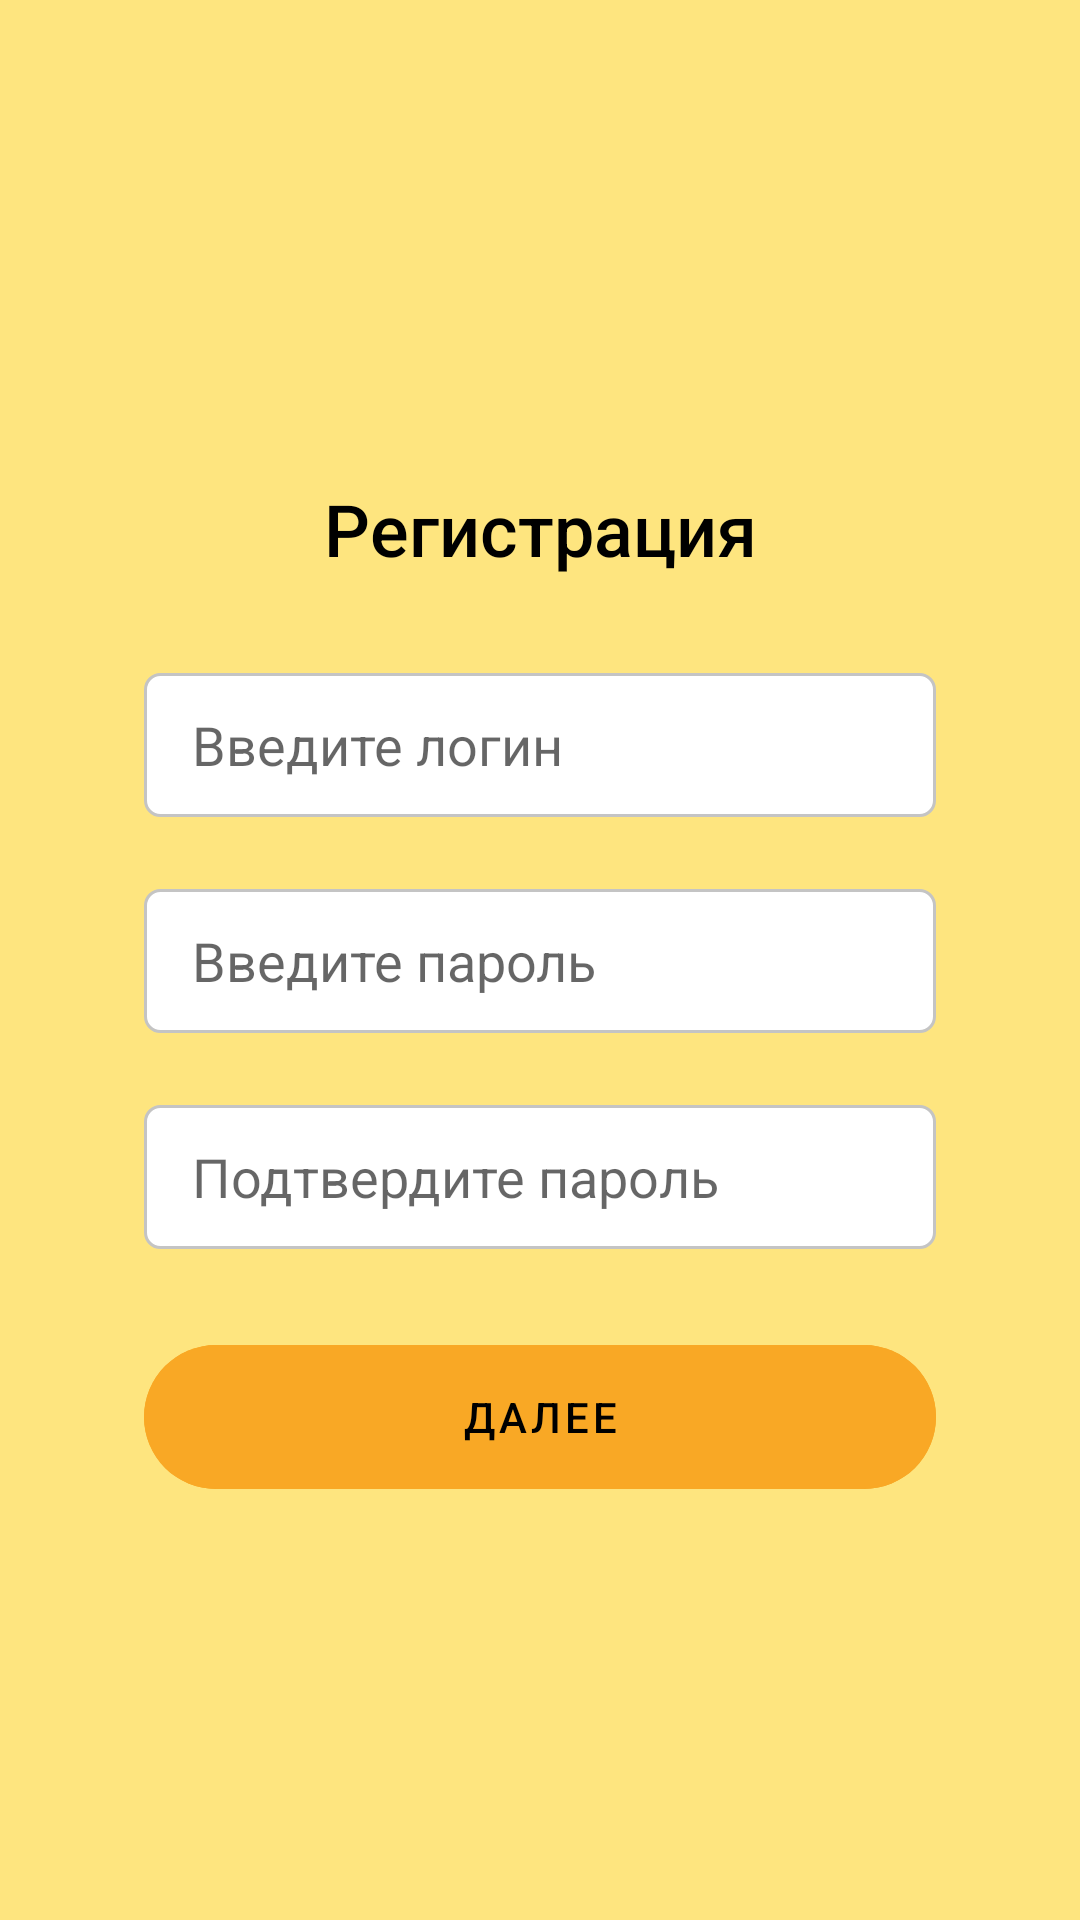

Write the Android layout XML for this screen, with the resource values it uses.
<!-- AndroidManifest.xml: application theme Theme.MainTheme -->
<!-- res/layout/registration_fragment.xml -->
<?xml version="1.0" encoding="utf-8"?>
<RelativeLayout xmlns:android="http://schemas.android.com/apk/res/android"
    xmlns:app="http://schemas.android.com/apk/res-auto"
    xmlns:tools="http://schemas.android.com/tools"
    android:layout_width="match_parent"
    android:layout_height="match_parent"
    android:background="@color/colorPrimartBackground">

    <androidx.core.widget.NestedScrollView
        android:layout_width="match_parent"
        android:layout_height="match_parent">

        <LinearLayout
            android:layout_width="match_parent"
            android:layout_height="match_parent"
            android:orientation="vertical"
            android:paddingLeft="48dp"
            android:paddingTop="160dp"
            android:paddingRight="48dp"
            tools:context="com.grpc.grpcclient.fragments.auth_reg.AuthFragment">

            <TextView
                android:id="@+id/textView2"
                android:layout_width="match_parent"
                android:layout_height="wrap_content"
                android:layout_marginBottom="32dp"
                android:fontFamily="sans-serif-medium"
                android:gravity="center"
                android:text="Регистрация"
                android:textAlignment="center"
                android:textColor="#000000"
                android:textSize="24sp" />

            <androidx.constraintlayout.widget.ConstraintLayout
                android:id="@+id/main_cl"
                android:layout_width="match_parent"
                android:layout_height="match_parent"
                android:orientation="horizontal">

                <LinearLayout
                    android:id="@+id/first_ll"
                    android:layout_width="0dp"
                    android:layout_height="wrap_content"
                    android:orientation="vertical"
                    android:visibility="visible"
                    app:layout_constraintBottom_toBottomOf="parent"
                    app:layout_constraintEnd_toStartOf="@+id/second_ll"
                    app:layout_constraintStart_toStartOf="parent"
                    app:layout_constraintTop_toTopOf="parent">

                    <EditText
                        android:id="@+id/login_et"
                        android:layout_width="match_parent"
                        android:layout_height="48dp"
                        android:background="@drawable/edit_text_border_bg"
                        android:ems="10"
                        android:hint="Введите логин"
                        android:inputType="textPersonName"
                        android:paddingStart="16dp"
                        android:paddingEnd="16dp"
                        app:layout_constraintEnd_toEndOf="parent"
                        app:layout_constraintStart_toStartOf="parent"
                        app:layout_constraintTop_toTopOf="@+id/guideline" />

                    <EditText
                        android:id="@+id/password_et"
                        android:layout_width="match_parent"
                        android:layout_height="48dp"
                        android:layout_marginTop="24dp"
                        android:background="@drawable/edit_text_border_bg"
                        android:ems="10"
                        android:hint="Введите пароль"
                        android:inputType="textPassword"
                        android:paddingStart="16dp"
                        android:paddingEnd="16dp"
                        app:layout_constraintEnd_toEndOf="parent"
                        app:layout_constraintStart_toStartOf="parent"
                        app:layout_constraintTop_toBottomOf="@+id/login_et" />

                    <EditText
                        android:id="@+id/confirm_pass_et"
                        android:layout_width="match_parent"
                        android:layout_height="48dp"
                        android:layout_marginTop="24dp"
                        android:background="@drawable/edit_text_border_bg"
                        android:ems="10"
                        android:hint="Подтвердите пароль"
                        android:inputType="textPassword"
                        android:paddingStart="16dp"
                        android:paddingEnd="16dp"
                        app:layout_constraintEnd_toEndOf="parent"
                        app:layout_constraintStart_toStartOf="parent"
                        app:layout_constraintTop_toBottomOf="@+id/login_et" />

                </LinearLayout>

                <LinearLayout
                    android:id="@+id/second_ll"
                    android:layout_width="0dp"
                    android:layout_height="wrap_content"
                    android:orientation="vertical"
                    android:visibility="visible"
                    app:layout_constraintBottom_toBottomOf="parent"
                    app:layout_constraintStart_toEndOf="parent"
                    app:layout_constraintTop_toTopOf="parent">

                    <EditText
                        android:id="@+id/fname_et"
                        android:layout_width="match_parent"
                        android:layout_height="48dp"
                        android:background="@drawable/edit_text_border_bg"
                        android:ems="10"
                        android:hint="Введите имя"
                        android:inputType="text"
                        android:paddingStart="16dp"
                        android:paddingEnd="16dp"
                        app:layout_constraintEnd_toEndOf="parent"
                        app:layout_constraintStart_toStartOf="parent"
                        app:layout_constraintTop_toBottomOf="@+id/login_et" />

                    <EditText
                        android:id="@+id/lname_et"
                        android:layout_width="match_parent"
                        android:layout_height="48dp"
                        android:layout_marginTop="24dp"
                        android:background="@drawable/edit_text_border_bg"
                        android:ems="10"
                        android:hint="Введите фамилию"
                        android:inputType="text"
                        android:paddingStart="16dp"
                        android:paddingEnd="16dp"
                        app:layout_constraintEnd_toEndOf="parent"
                        app:layout_constraintStart_toStartOf="parent"
                        app:layout_constraintTop_toBottomOf="@+id/login_et" />

                    <EditText
                        android:id="@+id/phone_et"
                        android:layout_width="match_parent"
                        android:layout_height="48dp"
                        android:layout_marginTop="24dp"
                        android:background="@drawable/edit_text_border_bg"
                        android:ems="10"
                        android:hint="Введите номер телефона"
                        android:inputType="phone"
                        android:paddingStart="16dp"
                        android:paddingEnd="16dp"
                        app:layout_constraintEnd_toEndOf="parent"
                        app:layout_constraintStart_toStartOf="parent"
                        app:layout_constraintTop_toBottomOf="@+id/login_et" />
                </LinearLayout>
            </androidx.constraintlayout.widget.ConstraintLayout>

            

            <com.google.android.material.button.MaterialButton
                android:id="@+id/apply_btn"
                style="@style/Widget.MaterialComponents.Button.TextButton"
                android:layout_width="match_parent"
                android:layout_height="wrap_content"
                android:layout_gravity="center|end"
                android:layout_marginTop="32dp"
                android:backgroundTint="@color/colorPrimaryDark"
                android:insetTop="0dp"
                android:insetBottom="0dp"
                android:longClickable="true"
                android:text="@string/next"
                android:textColor="#000000"
                app:backgroundTint="@color/colorPrimaryDark"
                app:cornerRadius="48dp"
                app:iconGravity="textStart"
                app:iconPadding="0dp"
                app:iconTint="#DE000000"
                app:layout_constraintEnd_toEndOf="parent"
                app:layout_constraintStart_toStartOf="parent"
                app:layout_constraintTop_toBottomOf="@+id/password_et"
                app:rippleColor="@color/colorPrimaryRipple" />


        </LinearLayout>
    </androidx.core.widget.NestedScrollView>
</RelativeLayout>
<!-- resources referenced by this layout -->
<resources>
  <color name="colorPrimartBackground">#80FECC00</color>
  <color name="colorPrimaryDark">#F9A825</color>
  <color name="colorPrimaryRipple">#1AFECC00</color>
  <!-- drawable edit_text_border_bg (drawable) -->
  <?xml version="1.0" encoding="utf-8"?>
  <shape xmlns:android="http://schemas.android.com/apk/res/android">
      <corners android:radius="5dp"/>
      <stroke android:width="1dp" android:color="#C4C4C4"/>
      <solid android:color="@color/white"/>
  </shape>
  <string name="login">Логин</string>
  <string name="next">Далее</string>
  <string name="password">Пароль</string>
  <style name="Theme.MainTheme" parent="Theme.MaterialComponents.DayNight.NoActionBar">
          
          <item name="colorPrimary">@color/colorPrimary</item>
          <item name="colorPrimaryVariant">@color/colorPrimaryDark</item>
          <item name="colorOnPrimary">@color/white</item>
          
          <item name="colorSecondary">@color/colorSecondary</item>
          <item name="colorSecondaryVariant">@color/colorSecondaryDark</item>
          <item name="colorOnSecondary">@color/black</item>
          
          <item name="android:statusBarColor" tools:targetApi="l">?attr/colorPrimaryVariant</item>
          
          <item name="android:windowDisablePreview">true</item>
      </style>
  <color name="white">#ffffff</color>
  <color name="colorPrimary">#FECC00</color>
  <color name="colorSecondary">#01A299</color>
  <color name="colorSecondaryDark">#FF018786</color>
  <color name="black">#000000</color>
</resources>
